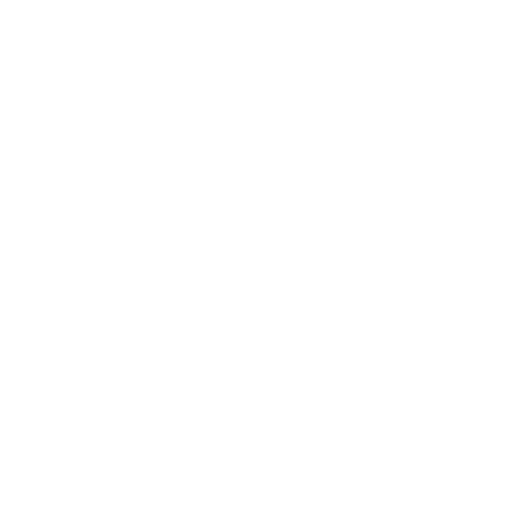
t = 0.00 s
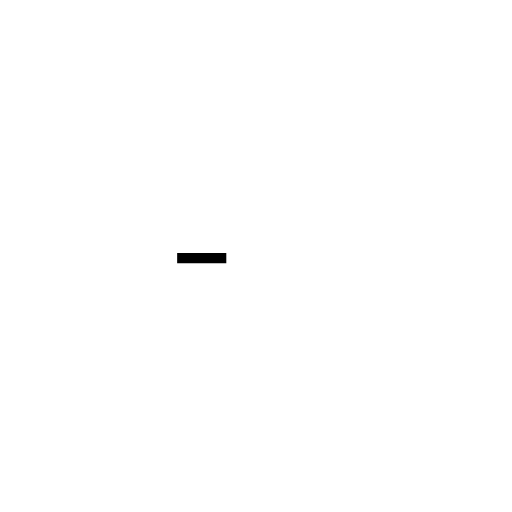
t = 0.14 s
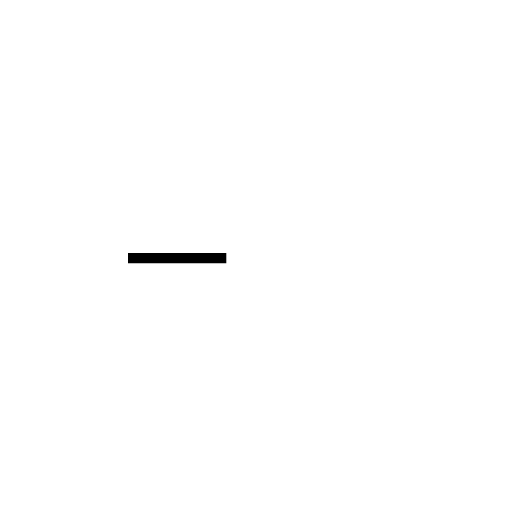
t = 0.29 s
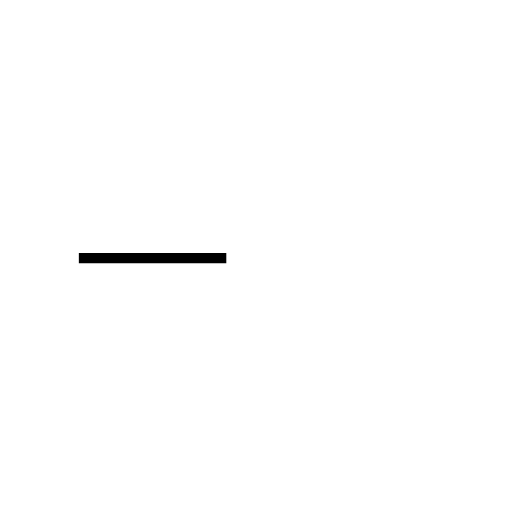
t = 0.43 s
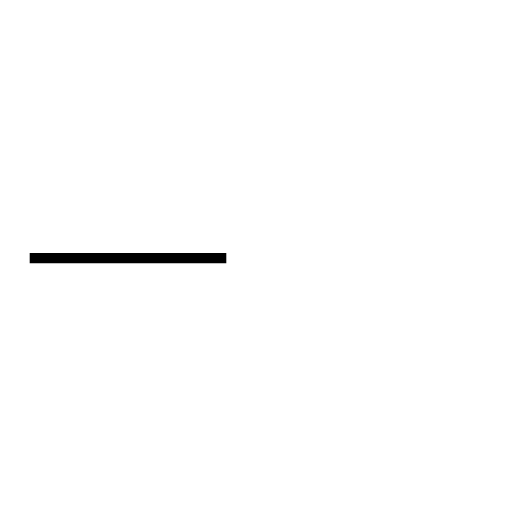
t = 0.58 s

The animated SVG that drew these frames (rendered in a browser with its animation timeline set to each time). Animation: 1 SMIL element (animate=1); one cycle of 0.58 s.

<?xml version='1.0' encoding='utf-8'?>
<svg viewBox="0.0 -6.0 50.0 50.0" version="1.1" xmlns="http://www.w3.org/2000/svg"><rect x="-1000" y="-1000" width="2000" height="2000" stroke="white" fill="white" /><g style="fill:none;stroke:#000000;stroke-width:1"><path d="M 22.1 -18.8 L 2.9 -18.8" transform="translate(0.0 38.0)" stroke-dasharray="19.200000000000003" stroke-dashoffset="19.200000000000003"><animate attributeName="stroke-dashoffset" from="19.200000000000003" to="0" dur="0.5760000000000001s" begin="0s" fill="freeze" /></path></g></svg>
